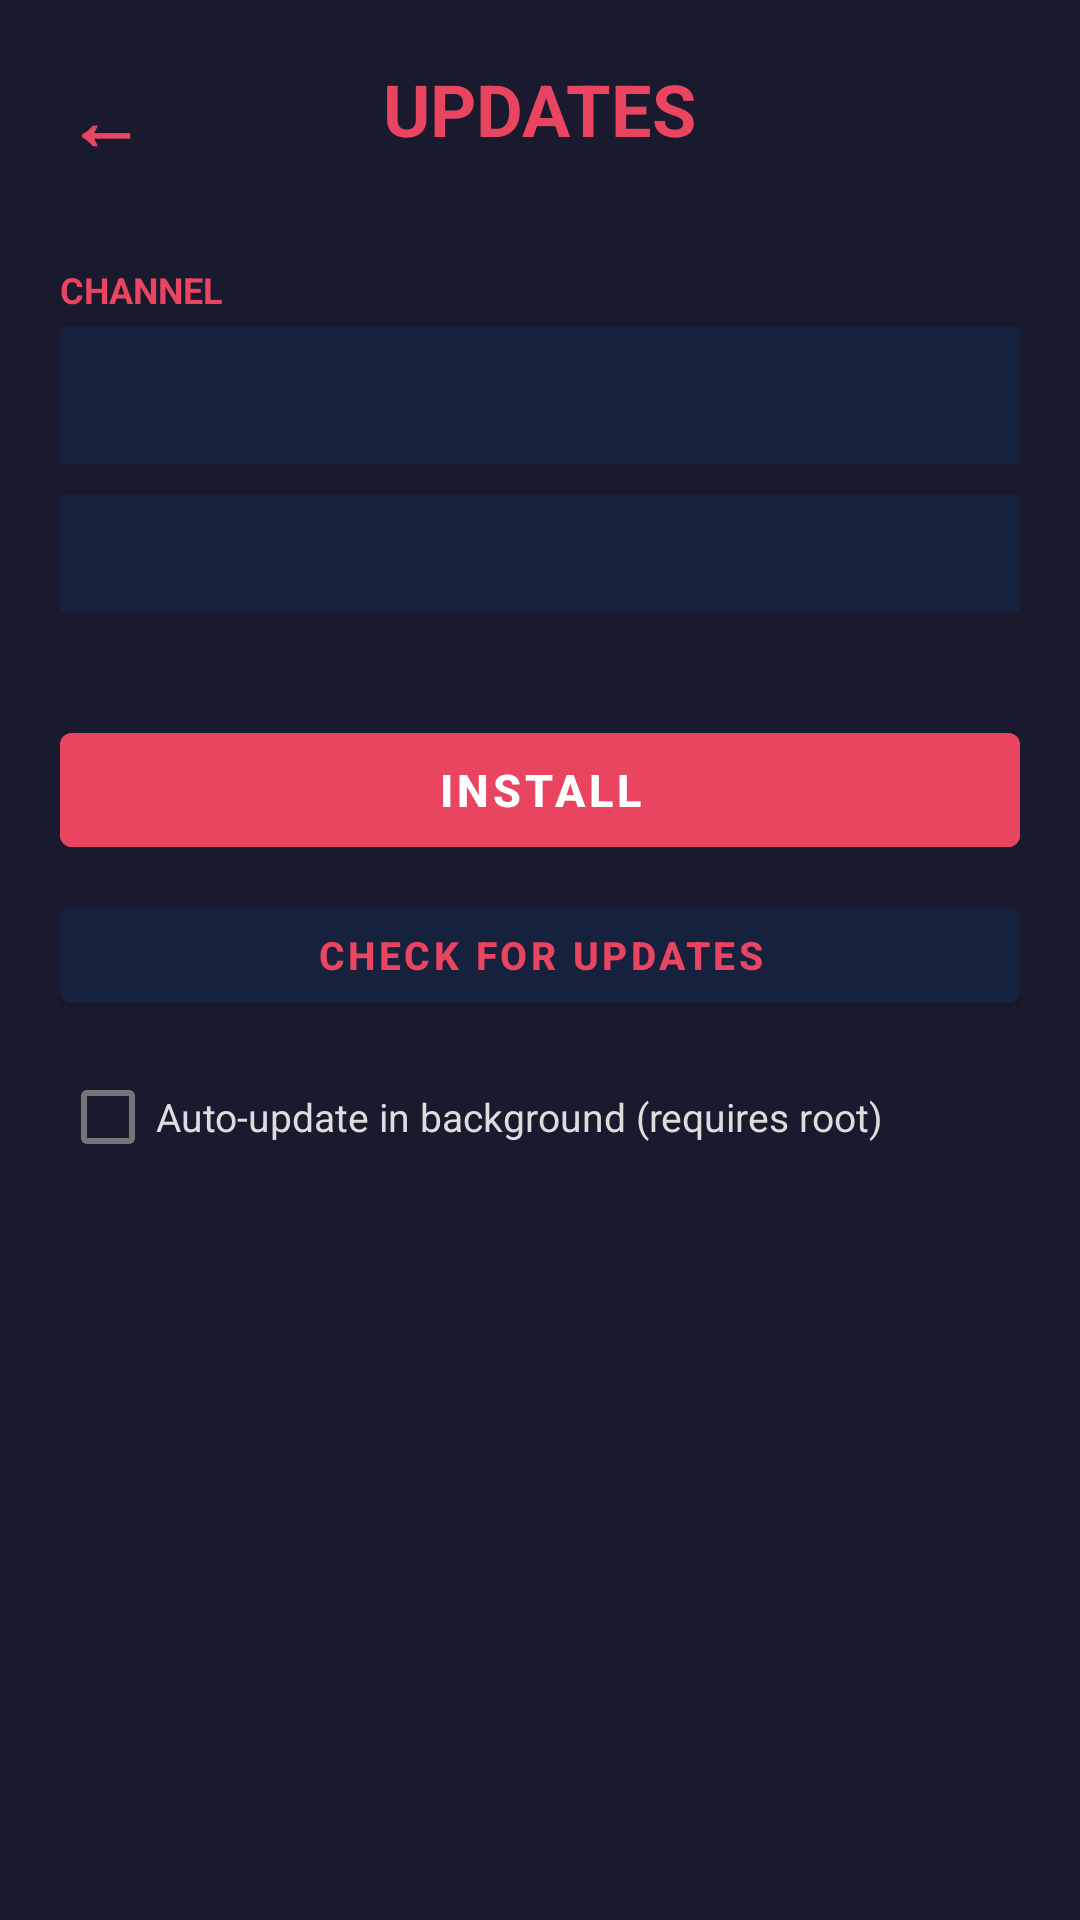

Android layout source for this screen:
<!-- AndroidManifest.xml: application theme Theme.AndroidProxyApp -->
<!-- res/layout/activity_updates.xml -->
<?xml version="1.0" encoding="utf-8"?>
<LinearLayout xmlns:android="http://schemas.android.com/apk/res/android"
    android:layout_width="match_parent"
    android:layout_height="match_parent"
    android:orientation="vertical"
    android:background="#1a1a2e"
    android:padding="20dp"
    android:fitsSystemWindows="true">

    <FrameLayout
        android:layout_width="match_parent"
        android:layout_height="wrap_content">

        <TextView
            android:id="@+id/btnBack"
            android:layout_width="wrap_content"
            android:layout_height="wrap_content"
            android:layout_gravity="start|center_vertical"
            android:text="←"
            android:textColor="#e94560"
            android:textSize="26sp"
            android:textStyle="bold"
            android:paddingStart="2dp"
            android:paddingEnd="16dp"
            android:paddingTop="2dp"
            android:paddingBottom="2dp"
            android:clickable="true"
            android:focusable="true"
            android:contentDescription="Back" />

        <TextView
            android:layout_width="wrap_content"
            android:layout_height="wrap_content"
            android:layout_gravity="center_horizontal"
            android:text="UPDATES"
            android:textColor="#e94560"
            android:textSize="24sp"
            android:textStyle="bold" />
    </FrameLayout>

    <TextView
        android:id="@+id/tvInstalled"
        android:layout_width="wrap_content"
        android:layout_height="wrap_content"
        android:text=""
        android:textColor="#888888"
        android:textSize="11sp"
        android:fontFamily="monospace"
        android:layout_gravity="center_horizontal"
        android:layout_marginBottom="14dp" />

    <TextView
        android:layout_width="wrap_content"
        android:layout_height="wrap_content"
        android:text="CHANNEL"
        android:textColor="#e94560"
        android:textSize="12sp"
        android:textStyle="bold"
        android:layout_marginBottom="4dp" />

    <Spinner
        android:id="@+id/spChannel"
        android:layout_width="match_parent"
        android:layout_height="46dp"
        android:background="#16213e"
        android:layout_marginBottom="10dp" />

    <TextView
        android:id="@+id/tvStatus"
        android:layout_width="match_parent"
        android:layout_height="wrap_content"
        android:text=""
        android:textColor="#88ffaa"
        android:textSize="14sp"
        android:textStyle="bold"
        android:padding="10dp"
        android:background="#16213e"
        android:layout_marginBottom="6dp" />

    <TextView
        android:id="@+id/tvLastCheck"
        android:layout_width="match_parent"
        android:layout_height="wrap_content"
        android:text=""
        android:textColor="#888888"
        android:textSize="11sp"
        android:layout_marginBottom="14dp" />

    
    <Button
        android:id="@+id/btnInstall"
        android:layout_width="match_parent"
        android:layout_height="50dp"
        android:text="INSTALL"
        android:textSize="15sp"
        android:textStyle="bold"
        android:backgroundTint="#e94560"
        android:layout_marginBottom="8dp" />

    <Button
        android:id="@+id/btnCheck"
        android:layout_width="match_parent"
        android:layout_height="44dp"
        android:text="CHECK FOR UPDATES"
        android:textSize="13sp"
        android:textStyle="bold"
        android:textColor="#e94560"
        android:backgroundTint="#16213e"
        android:layout_marginBottom="8dp" />

    
    <CheckBox
        android:id="@+id/cbAutoUpdate"
        android:layout_width="match_parent"
        android:layout_height="wrap_content"
        android:text="Auto-update in background (requires root)"
        android:textColor="#dddddd"
        android:textSize="13sp"
        android:layout_marginBottom="8dp" />

    
    <Button
        android:id="@+id/btnDowngrade"
        android:layout_width="match_parent"
        android:layout_height="44dp"
        android:text="DOWNGRADE ▼"
        android:textSize="13sp"
        android:textStyle="bold"
        android:textColor="#FFCC66"
        android:backgroundTint="#16213e"
        android:layout_marginBottom="8dp"
        android:visibility="gone" />

    <ScrollView
        android:id="@+id/svDowngrade"
        android:layout_width="match_parent"
        android:layout_height="0dp"
        android:layout_weight="1"
        android:background="#0f0f23"
        android:padding="6dp"
        android:visibility="gone">

        <LinearLayout
            android:id="@+id/llDowngrade"
            android:layout_width="match_parent"
            android:layout_height="wrap_content"
            android:orientation="vertical" />
    </ScrollView>

</LinearLayout>
<!-- resources referenced by this layout -->
<resources>
  <style name="Theme.AndroidProxyApp" parent="Theme.MaterialComponents.DayNight.NoActionBar">
          <item name="colorPrimary">#e94560</item>
          <item name="colorPrimaryVariant">#c81d4e</item>
          <item name="colorOnPrimary">#ffffff</item>
          <item name="colorSecondary">#0f3460</item>
          <item name="colorSecondaryVariant">#16213e</item>
          <item name="colorOnSecondary">#ffffff</item>
          <item name="android:statusBarColor">#0f0f23</item>
          <item name="android:navigationBarColor">#0f0f23</item>
      </style>
</resources>
